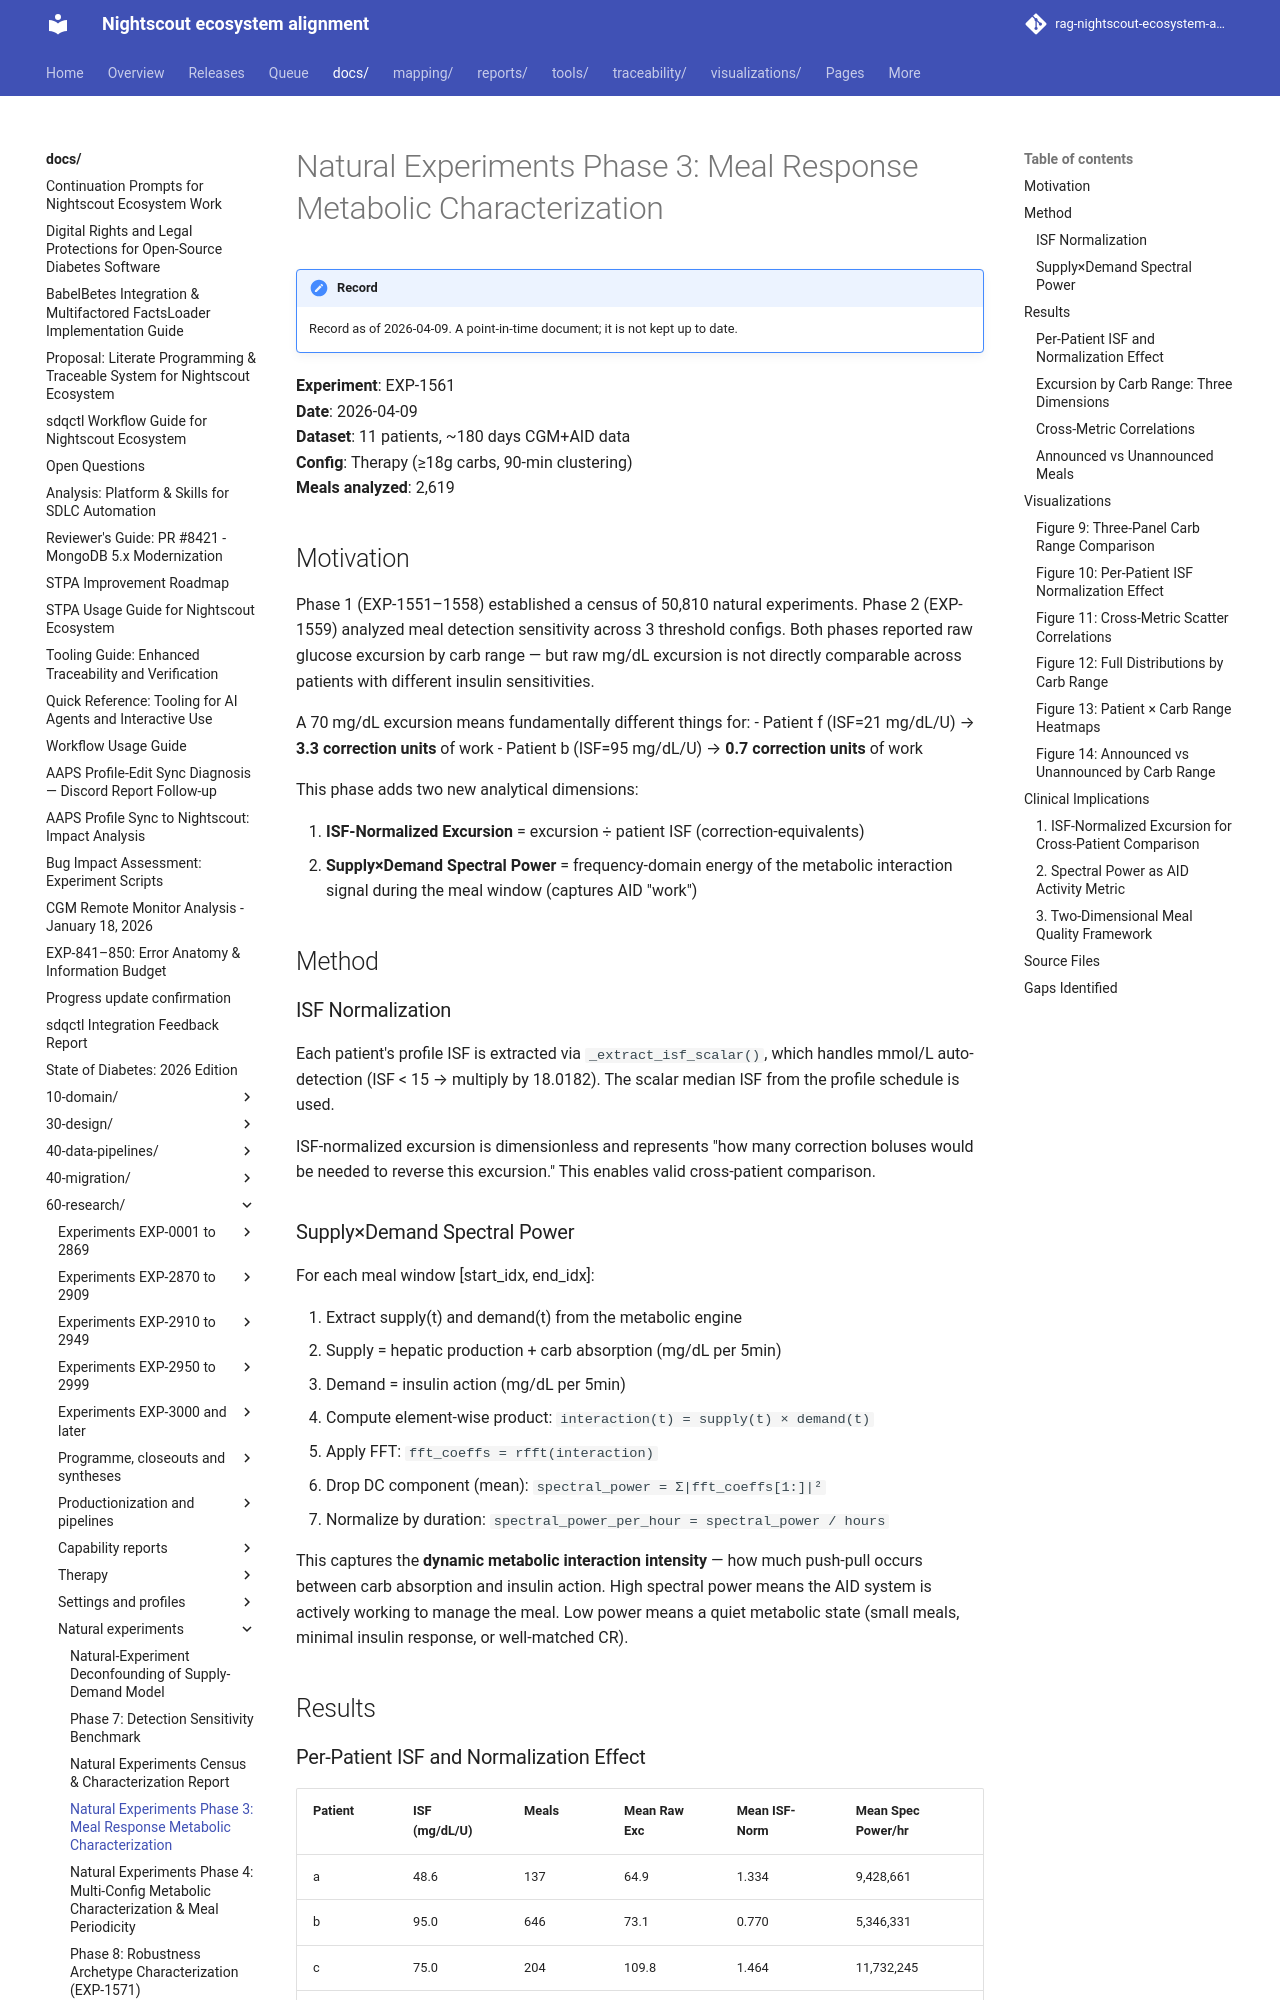

repository: bewest/rag-nightscout-ecosystem-alignment · page: docs/60-research/natural-experiments-metabolic-report-2026-04-09.html · generator: mkdocs

# Natural Experiments Phase 3: Meal Response Metabolic Characterization

**Experiment**: EXP-1561  
**Date**: 2026-04-09  
**Dataset**: 11 patients, ~180 days CGM+AID data  
**Config**: Therapy (≥18g carbs, 90-min clustering)  
**Meals analyzed**: 2,619

## Motivation

Phase 1 (EXP-1551–1558) established a census of 50,810 natural experiments.
Phase 2 (EXP-1559) analyzed meal detection sensitivity across 3 threshold configs.
Both phases reported raw glucose excursion by carb range — but raw mg/dL excursion
is not directly comparable across patients with different insulin sensitivities.

A 70 mg/dL excursion means fundamentally different things for:
- Patient f (ISF=21 mg/dL/U) → **3.3 correction units** of work
- Patient b (ISF=95 mg/dL/U) → **0.7 correction units** of work

This phase adds two new analytical dimensions:

1. **ISF-Normalized Excursion** = excursion ÷ patient ISF (correction-equivalents)
2. **Supply×Demand Spectral Power** = frequency-domain energy of the metabolic
   interaction signal during the meal window (captures AID "work")

## Method

### ISF Normalization

Each patient's profile ISF is extracted via `_extract_isf_scalar()`, which handles
mmol/L auto-detection (ISF < 15 → multiply by 18.0182). The scalar median ISF from
the profile schedule is used.

ISF-normalized excursion is dimensionless and represents "how many correction boluses
would be needed to reverse this excursion." This enables valid cross-patient comparison.

### Supply×Demand Spectral Power

For each meal window [start_idx, end_idx]:

1. Extract supply(t) and demand(t) from the metabolic engine
   - Supply = hepatic production + carb absorption (mg/dL per 5min)
   - Demand = insulin action (mg/dL per 5min)
2. Compute element-wise product: `interaction(t) = supply(t) × demand(t)`
3. Apply FFT: `fft_coeffs = rfft(interaction)`
4. Drop DC component (mean): `spectral_power = Σ|fft_coeffs[1:]|²`
5. Normalize by duration: `spectral_power_per_hour = spectral_power / hours`

This captures the **dynamic metabolic interaction intensity** — how much push-pull
occurs between carb absorption and insulin action. High spectral power means the
AID system is actively working to manage the meal. Low power means a quiet metabolic
state (small meals, minimal insulin response, or well-matched CR).

## Results
